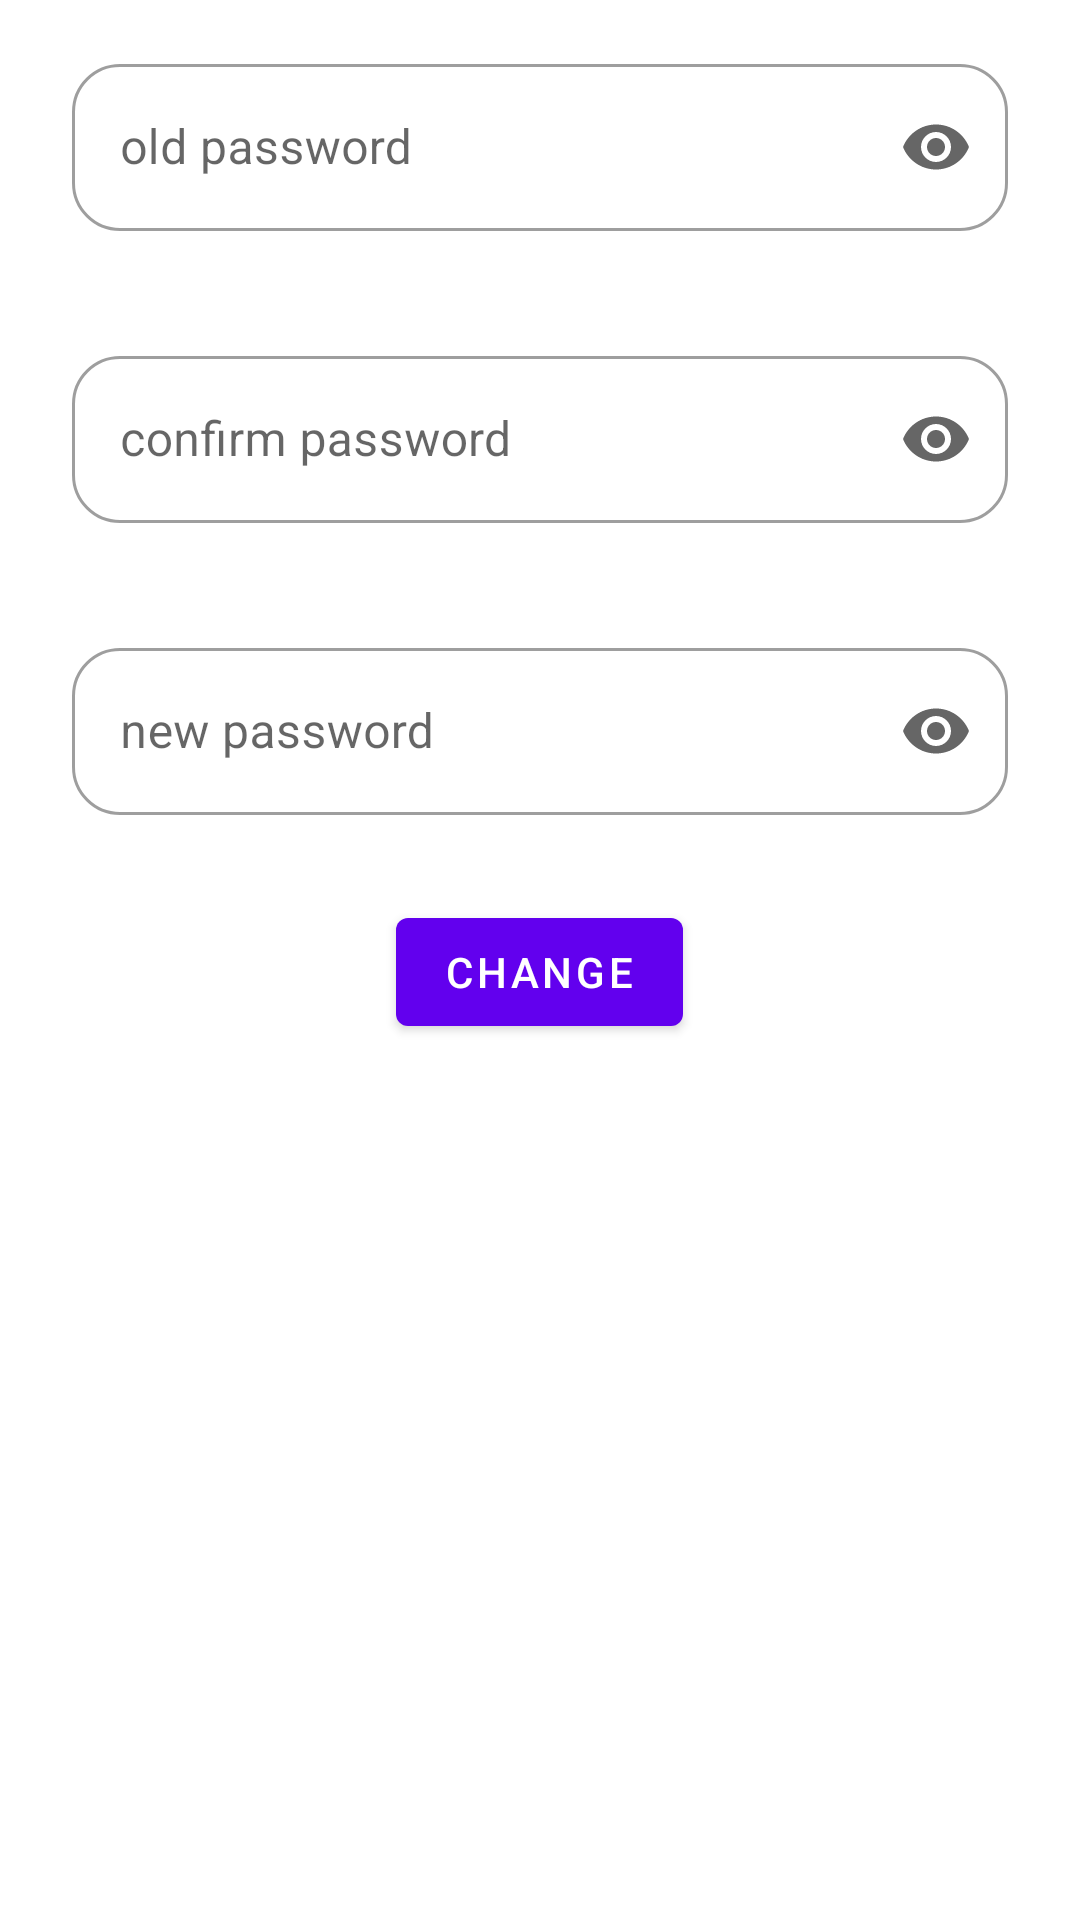

This screen was rendered from an Android layout file. Write that file and the resources it references.
<!-- AndroidManifest.xml: application theme Theme.News -->
<!-- res/layout/change_pass_layout.xml -->
<?xml version="1.0" encoding="utf-8"?>
<LinearLayout xmlns:android="http://schemas.android.com/apk/res/android"
    xmlns:app="http://schemas.android.com/apk/res-auto"
    android:orientation="vertical"
    android:padding="8dp"
    android:layout_width="match_parent"
    android:layout_height="wrap_content">

    <com.google.android.material.textfield.TextInputLayout
        style="@style/Widget.MaterialComponents.TextInputLayout.OutlinedBox"
        android:layout_width="match_parent"
        android:layout_height="wrap_content"
        android:layout_marginStart="16dp"
        android:layout_marginEnd="16dp"
        android:hint="@string/old_pass"
        app:boxBackgroundMode="outline"
        app:boxCornerRadiusBottomEnd="16dp"
        app:boxCornerRadiusBottomStart="16dp"
        app:boxCornerRadiusTopEnd="16dp"
        app:boxCornerRadiusTopStart="16dp"
        app:endIconMode="password_toggle"
        android:layout_marginTop="8dp"
        android:layout_marginBottom="8dp"
        app:errorEnabled="true"
        app:errorIconDrawable="@drawable/ic_baseline_error_24"
        app:errorTextColor="@color/red">

        <com.google.android.material.textfield.TextInputEditText
            android:id="@+id/old_pass"
            android:inputType="textPassword"
            android:layout_width="match_parent"
            android:layout_height="wrap_content"
            android:maxLength="20" />

    </com.google.android.material.textfield.TextInputLayout>

    <com.google.android.material.textfield.TextInputLayout
        style="@style/Widget.MaterialComponents.TextInputLayout.OutlinedBox"
        android:layout_width="match_parent"
        android:layout_height="wrap_content"
        android:layout_marginStart="16dp"
        android:layout_marginEnd="16dp"
        android:hint="@string/confirm_password"
        app:boxBackgroundMode="outline"
        app:boxCornerRadiusBottomEnd="16dp"
        app:boxCornerRadiusBottomStart="16dp"
        app:boxCornerRadiusTopEnd="16dp"
        app:endIconMode="password_toggle"
        app:boxCornerRadiusTopStart="16dp"
        android:layout_marginTop="8dp"
        android:layout_marginBottom="8dp"
        app:errorEnabled="true"
        app:errorIconDrawable="@drawable/ic_baseline_error_24"
        app:errorTextColor="@color/red">

        <com.google.android.material.textfield.TextInputEditText
            android:id="@+id/confirm_pass"
            android:inputType="textPassword"
            android:layout_width="match_parent"
            android:layout_height="wrap_content"
            android:maxLength="20" />

    </com.google.android.material.textfield.TextInputLayout>

    <com.google.android.material.textfield.TextInputLayout
        style="@style/Widget.MaterialComponents.TextInputLayout.OutlinedBox"
        android:layout_width="match_parent"
        android:layout_height="wrap_content"
        android:layout_marginStart="16dp"
        android:layout_marginEnd="16dp"
        android:hint="@string/new_password"
        app:boxBackgroundMode="outline"
        app:boxCornerRadiusBottomEnd="16dp"
        app:boxCornerRadiusBottomStart="16dp"
        app:boxCornerRadiusTopEnd="16dp"
        app:endIconMode="password_toggle"
        app:boxCornerRadiusTopStart="16dp"
        android:layout_marginTop="8dp"
        android:layout_marginBottom="8dp"
        app:errorEnabled="true"
        app:errorIconDrawable="@drawable/ic_baseline_error_24"
        app:errorTextColor="@color/red">

        <com.google.android.material.textfield.TextInputEditText
            android:id="@+id/new_pass"
            android:inputType="textPassword"
            android:layout_width="match_parent"
            android:layout_height="wrap_content"
            android:maxLength="20" />

    </com.google.android.material.textfield.TextInputLayout>

    <Button
        android:id="@+id/btnChangePass"
        android:layout_gravity="center"
        android:layout_width="wrap_content"
        android:layout_height="wrap_content"
        android:text="@string/change"/>


</LinearLayout>
<!-- resources referenced by this layout -->
<resources>
  <color name="red">#CC0505</color>
  <!-- drawable ic_baseline_error_24 (drawable) -->
  <vector android:height="24dp" android:tint="#CF0303"
      android:viewportHeight="24" android:viewportWidth="24"
      android:width="24dp" xmlns:android="http://schemas.android.com/apk/res/android">
      <path android:fillColor="@android:color/white" android:pathData="M12,2C6.48,2 2,6.48 2,12s4.48,10 10,10 10,-4.48 10,-10S17.52,2 12,2zM13,17h-2v-2h2v2zM13,13h-2L11,7h2v6z"/>
  </vector>
  <string name="change">change</string>
  <string name="confirm_password">confirm password</string>
  <string name="new_password">new password</string>
  <string name="old_pass">old password</string>
  <style name="Theme.News" parent="Theme.MaterialComponents.DayNight.NoActionBar">
          
          <item name="colorPrimary">@color/purple_500</item>
          <item name="colorPrimaryVariant">@color/purple_700</item>
          <item name="colorOnPrimary">@color/white</item>
          
          <item name="colorSecondary">@color/teal_200</item>
          <item name="colorSecondaryVariant">@color/teal_700</item>
          <item name="colorOnSecondary">@color/black</item>
          
          <item name="android:statusBarColor" tools:targetApi="l">?attr/colorPrimaryVariant</item>
          
      </style>
  <color name="purple_500">#FF6200EE</color>
  <color name="purple_700">#FF3700B3</color>
  <color name="white">#FFFFFFFF</color>
  <color name="teal_200">#FF03DAC5</color>
  <color name="teal_700">#FF018786</color>
  <color name="black">#FF000000</color>
</resources>
